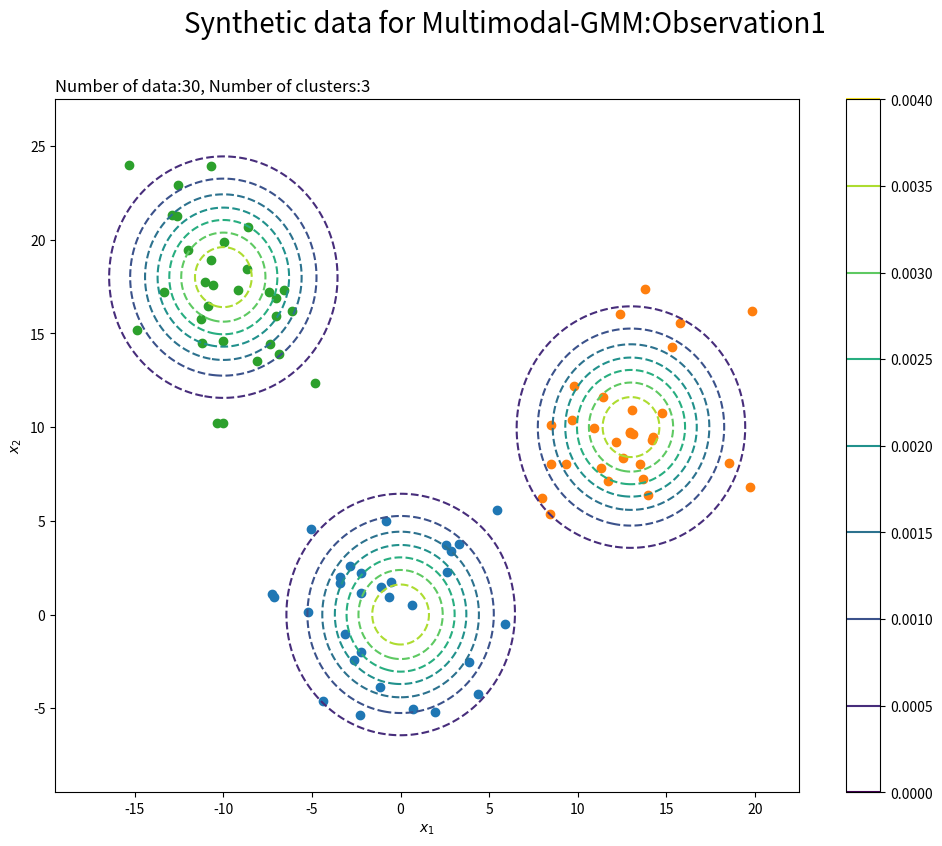

Here is the Python script that generated this plot: (Note: this script raises an exception after producing the figure.)
import numpy as np
from scipy.stats import multivariate_normal
import matplotlib.pyplot as plt

K = 3 # Number of clusters
N = 30 # Number of data
pi_synthetic_k = np.array([0.25, 0.25, 0.25]) # Mixing ratio for synthetic data


mu_synthetic_kd_1 = np.array( # This is observation1
    [[0.0, 0.0], 
     [13.0, 10.0], 
     [-10.0, 18.0]]
)
sigma2_synthetic_kdd_1 = np.array( # This is observation1
    [[[10.0, 0.0], 
    [0.0, 10.0]],

     [[10.0, 0.0], 
     [0.0, 10.0]],

     [[10.0, 0.0], 
     [0.0, 10.0]]]
)
mu_synthetic_kd_2 = np.array( # This is observation1
    [[0, 0.0], 
     [15.0, 0.0], 
     [0.0, 15.0]]
)
sigma2_synthetic_kdd_2 = np.array( # This is observation1
    [[[10.0, 0.0], 
    [0.0, 10.0]],

     [[10.0, 0.0], 
     [0.0, 10.0]],

     [[10.0, 0.0], 
     [0.0, 10.0]]]
)

############################## Make synthetic data ##############################
label_0 = np.full(30, 0)
label_1 = np.full(30, 1)
label_2 = np.full(30, 2)
z_synthetic_n = np.concatenate([label_0,label_1,label_2])
#z_synthetic_nk = np.random.multinomial(n=1, pvals=pi_synthetic_k, size=N)
#_, z_synthetic_n = np.where(z_synthetic_nk == 1)
# x_nd_1 will be the observation1 of Multimodal-GMM
x_nd_1 = np.array([
    np.random.multivariate_normal(
        mean=mu_synthetic_kd_1[k], cov=sigma2_synthetic_kdd_1[k], size=1
    ).flatten() for k in z_synthetic_n
])
# x_nd_2 will be the observation2 of Multimodal-GMM
x_nd_2 = np.array([
    np.random.multivariate_normal(
        mean=mu_synthetic_kd_2[k], cov=sigma2_synthetic_kdd_2[k], size=1
    ).flatten() for k in z_synthetic_n
])

############################## Setting for graph ##############################
x_1_line_1 = np.linspace(
    np.min(mu_synthetic_kd_1[:, 0] - 3 * np.sqrt(sigma2_synthetic_kdd_1[:, 0, 0])), 
    np.max(mu_synthetic_kd_1[:, 0] + 3 * np.sqrt(sigma2_synthetic_kdd_1[:, 0, 0])), 
    num=300
)
x_2_line_1 = np.linspace(
    np.min(mu_synthetic_kd_1[:, 1] - 3 * np.sqrt(sigma2_synthetic_kdd_1[:, 1, 1])), 
    np.max(mu_synthetic_kd_1[:, 1] + 3 * np.sqrt(sigma2_synthetic_kdd_1[:, 1, 1])), 
    num=300
)
x_1_grid_1, x_2_grid_1 = np.meshgrid(x_1_line_1, x_2_line_1)
x_point_1 = np.stack([x_1_grid_1.flatten(), x_2_grid_1.flatten()], axis=1)
x_dim_1 = x_1_grid_1.shape

x_1_line_2 = np.linspace(
    np.min(mu_synthetic_kd_2[:, 0] - 3 * np.sqrt(sigma2_synthetic_kdd_2[:, 0, 0])), 
    np.max(mu_synthetic_kd_2[:, 0] + 3 * np.sqrt(sigma2_synthetic_kdd_2[:, 0, 0])), 
    num=300
)
x_2_line_2 = np.linspace(
    np.min(mu_synthetic_kd_2[:, 1] - 3 * np.sqrt(sigma2_synthetic_kdd_2[:, 1, 1])), 
    np.max(mu_synthetic_kd_2[:, 1] + 3 * np.sqrt(sigma2_synthetic_kdd_2[:, 1, 1])), 
    num=300
)
x_1_grid_2, x_2_grid_2 = np.meshgrid(x_1_line_2, x_2_line_2)
x_point_2 = np.stack([x_1_grid_2.flatten(), x_2_grid_2.flatten()], axis=1)
x_dim_2 = x_1_grid_2.shape

# Ovservation model
true_model_1 = 0
for k in range(K):
    tmp_density_1 = multivariate_normal.pdf(x=x_point_1, mean=mu_synthetic_kd_1[k], cov=sigma2_synthetic_kdd_1[k])    
    true_model_1 += pi_synthetic_k[k] * tmp_density_1

true_model_2 = 0
for k in range(K):
    tmp_density_2 = multivariate_normal.pdf(x=x_point_2, mean=mu_synthetic_kd_2[k], cov=sigma2_synthetic_kdd_2[k])    
    true_model_2 += pi_synthetic_k[k] * tmp_density_2

# plot x_nd_1 graph
plt.figure(figsize=(12, 9))
for k in range(K):
    k_idx, = np.where(z_synthetic_n == k)
    plt.scatter(x=x_nd_1[k_idx, 0], y=x_nd_1[k_idx, 1], label='cluster:' + str(k + 1)) 
plt.contour(x_1_grid_1, x_2_grid_1, true_model_1.reshape(x_dim_1), linestyles='--')
plt.suptitle('Synthetic data for Multimodal-GMM:Observation1', fontsize=20)
plt.title('Number of data:' + str(N) + ', Number of clusters:' + str(K), loc='left')
plt.xlabel('$x_1$'); plt.ylabel('$x_2$')
plt.colorbar()
plt.savefig("./dataset/data2d_1.png")
plt.show()
plt.close()

# plot x_nd_2 graph
plt.figure(figsize=(12, 9))
for k in range(K):
    k_idx, = np.where(z_synthetic_n == k)
    plt.scatter(x=x_nd_2[k_idx, 0], y=x_nd_2[k_idx, 1], label='cluster:' + str(k + 1)) 
plt.contour(x_1_grid_2, x_2_grid_2, true_model_2.reshape(x_dim_2), linestyles='--')
plt.suptitle('Synthetic data for Multimodal-GMM:Observation2', fontsize=20)
plt.title('Number of data:' + str(N) + ', Number of clusters:' + str(K), loc='left')
plt.xlabel('$x_1$'); plt.ylabel('$x_2$')
plt.colorbar()
plt.savefig("./dataset/data2d_2.png")
plt.show()
plt.close()

############################## Save synthetic data as .txt files ##############################
np.save('./dataset/data2d_1.npy', x_nd_1) # Corresponds to x_1 in the graphical model
np.save('./dataset/data2d_2.npy', x_nd_2) # Corresponds to x_2 in the graphical model
np.save('./dataset/true_label2d.npy', z_synthetic_n) # # True label (True z_n)